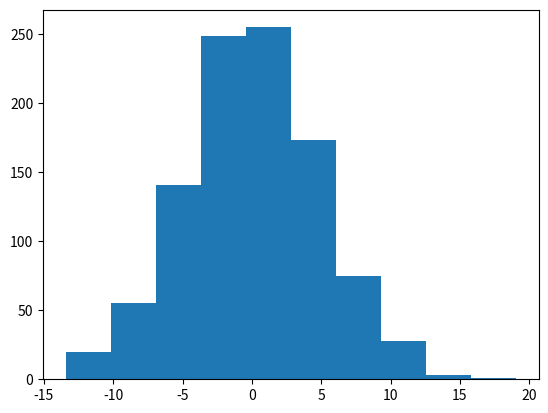

This chart was generated by the following Python code: (Note: this script raises an exception after producing the figure.)
import numpy as np
import matplotlib.pyplot as plt
for i in range(3):
    normal = np.random.normal(0, 5,1000)
    np.savetxt("Normal dataset" + str(i), normal)
    plt.hist(normal, normed=True)
    plt.savefig('Normal Histogram '+str(i+1)+'.png')
    plt.show()


# In this case also we can see that 
# the distribution is concetrated around 
# the mean of the normal distribution